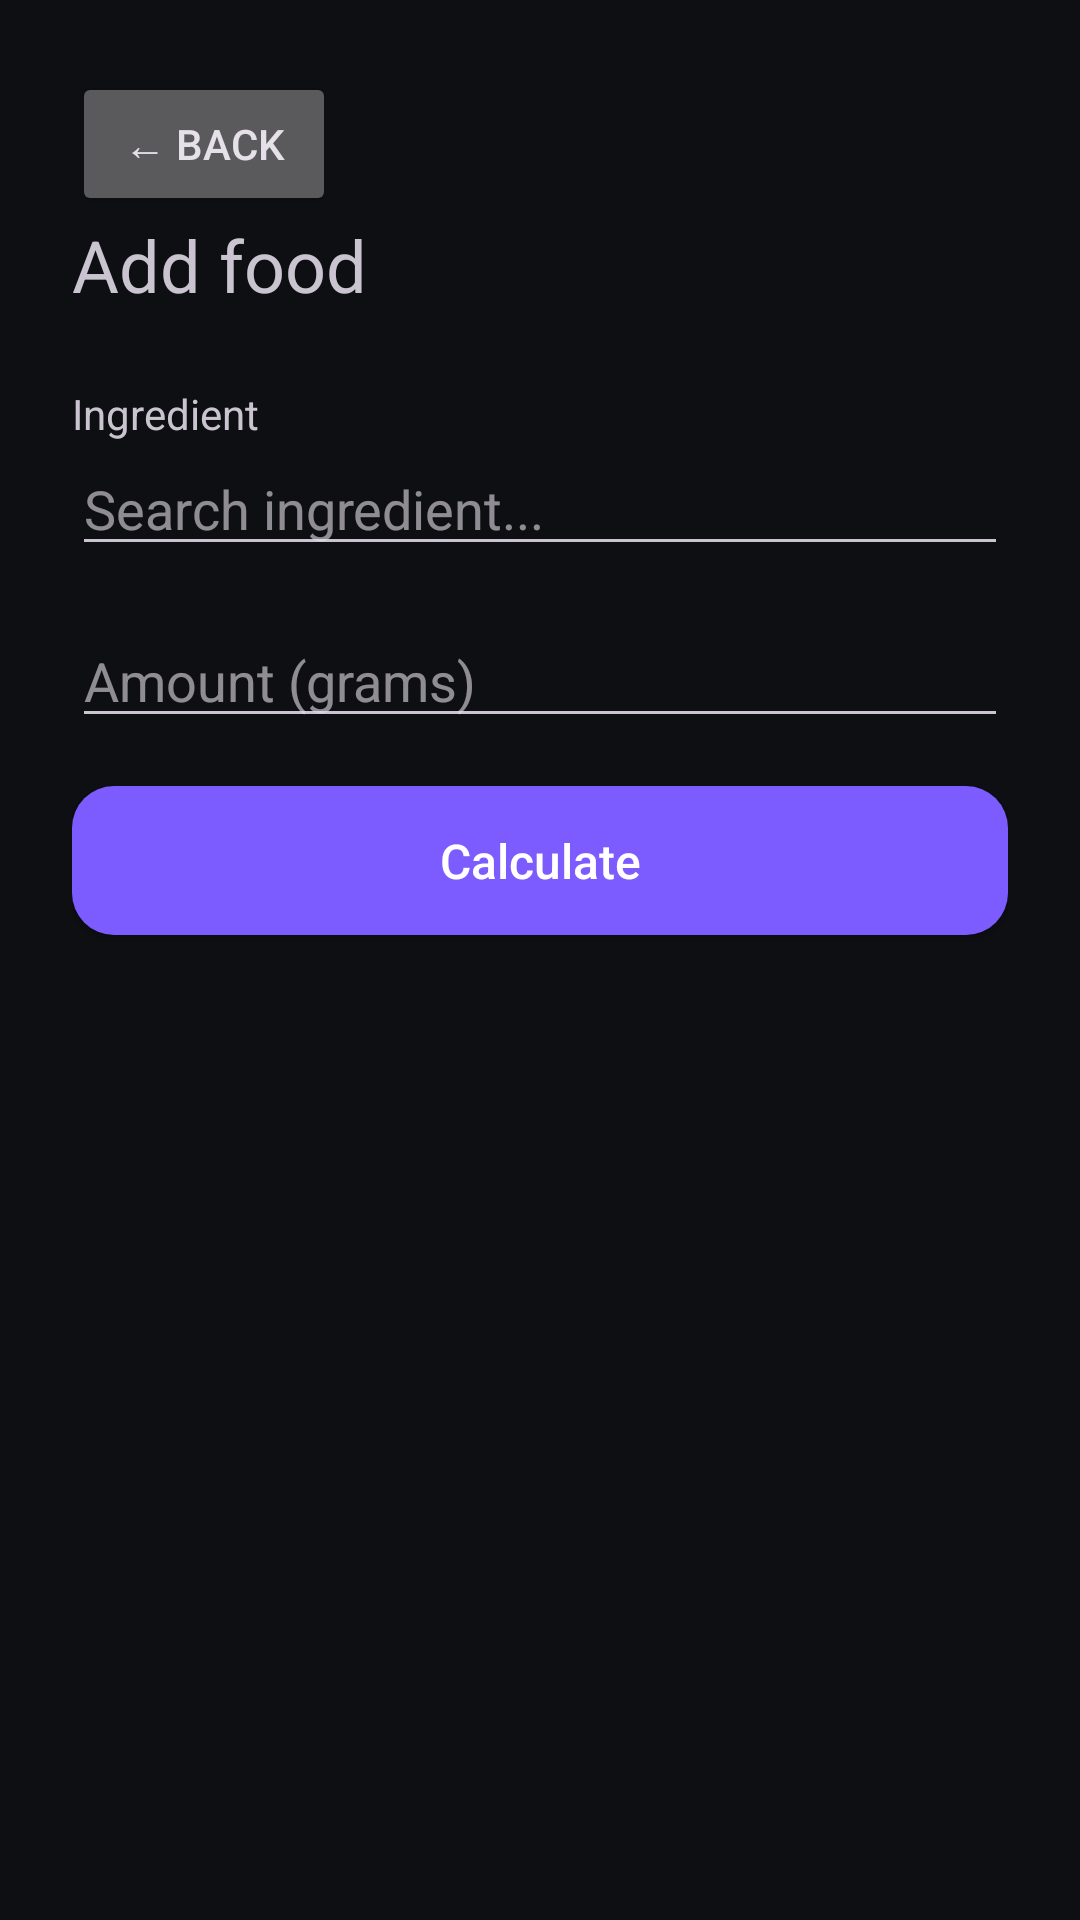

Here is an Android app screen rendered from its layout file. Give the layout XML and the strings, colors and styles it references.
<!-- AndroidManifest.xml: application theme Theme.Caloriecountingapp -->
<!-- res/layout/fragment_food.xml -->
<?xml version="1.0" encoding="utf-8"?>
<LinearLayout xmlns:android="http://schemas.android.com/apk/res/android"
    android:layout_width="match_parent"
    android:layout_height="match_parent"
    android:orientation="vertical"
    android:padding="24dp">

    <Button
        android:id="@+id/backButton"
        android:layout_width="wrap_content"
        android:layout_height="wrap_content"
        android:text="@string/back" />

    <TextView
        android:layout_width="wrap_content"
        android:layout_height="wrap_content"
        android:text="@string/add_food"
        android:textSize="24sp"
        android:layout_marginBottom="24dp" />

    <TextView
        android:layout_width="wrap_content"
        android:layout_height="wrap_content"
        android:text="@string/ingredient" />

    <AutoCompleteTextView
        android:id="@+id/foodSpinner"
        android:layout_width="match_parent"
        android:layout_height="wrap_content"
        android:hint="@string/search_ingredient"
        android:autofillHints="name"
        android:inputType="text"
        android:completionThreshold="1"
        android:layout_marginBottom="16dp" />

    <EditText
        android:id="@+id/gramsInput"
        android:layout_width="match_parent"
        android:layout_height="wrap_content"
        android:hint="@string/amount_grams"
        android:autofillHints="quantity"
        android:inputType="numberDecimal"
        android:layout_marginBottom="16dp" />

    <Button
        android:id="@+id/calculateButton"
        android:layout_width="match_parent"
        android:layout_height="wrap_content"
        android:text="@string/calculate"
        style="@style/HaloButton"/>

    <TextView
        android:id="@+id/caloriesText"
        android:layout_width="match_parent"
        android:layout_height="wrap_content"
        android:textSize="20sp"
        android:gravity="center"
        android:layout_marginTop="24dp" />

    <Button
        android:id="@+id/addButton"
        android:layout_width="match_parent"
        android:layout_height="wrap_content"
        android:text="@string/add_to_today"
        android:visibility="gone"
        android:layout_marginTop="16dp"
        style="@style/HaloButton"/>

</LinearLayout>
<!-- resources referenced by this layout -->
<resources>
  <string name="add_food">Add food</string>
  <string name="add_to_today">Add to today</string>
  <string name="amount_grams">Amount (grams)</string>
  <string name="back">← Back</string>
  <string name="calculate">Calculate</string>
  <string name="ingredient">Ingredient</string>
  <string name="search_ingredient">Search ingredient...</string>
  <style name="HaloButton" parent="Widget.AppCompat.Button">
          <item name="android:background">@drawable/bg_button</item>
          <item name="android:textColor">@color/on_primary</item>
          <item name="android:textAllCaps">false</item>
          <item name="android:textSize">16sp</item>
          <item name="android:paddingTop">14dp</item>
          <item name="android:paddingBottom">14dp</item>
      </style>
  <style name="Theme.Caloriecountingapp" parent="Base.Theme.Caloriecountingapp" />
  <!-- drawable bg_button (drawable) -->
  <?xml version="1.0" encoding="utf-8"?>
  <shape xmlns:android="http://schemas.android.com/apk/res/android"
      android:shape="rectangle">
      <corners android:radius="14dp" />
      <solid android:color="@color/primary" />
  </shape>
  <color name="on_primary">#FFFFFF</color>
  <style name="Base.Theme.Caloriecountingapp" parent="Theme.Material3.Dark.NoActionBar">
          <item name="colorPrimary">@color/primary</item>
          <item name="colorOnPrimary">@color/on_primary</item>
          <item name="android:colorBackground">@color/bg</item>
          <item name="colorSurface">@color/surface</item>
          <item name="colorOnSurface">@color/text_primary</item>
          <item name="android:statusBarColor">@color/bg</item>
          <item name="android:navigationBarColor">@color/bg</item>
      </style>
  <color name="primary">#7C5CFF</color>
  <color name="bg">#0E0F13</color>
  <color name="surface">#1A1C22</color>
  <color name="text_primary">#F4F5F7</color>
</resources>
